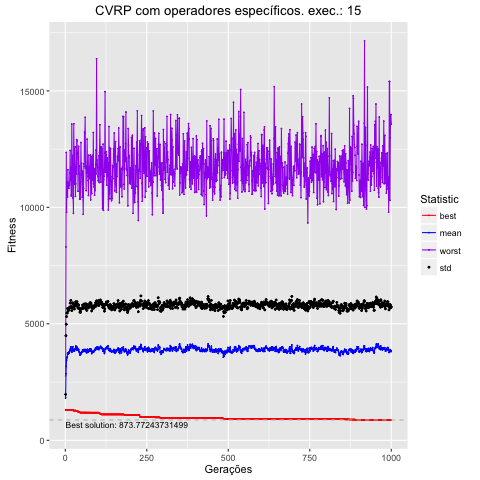

Values plotted in this chart, from the file beside it:
, Total, Media, DesvPad, Minimo, Maximo
1, 1818571, 1819, 150, 1304, 2765
2, 2852564, 2853, 1637, 1304, 8299
3, 3173732, 3174, 1808, 1304, 12358
4, 3440394, 3440, 1871, 1304, 9788
5, 3536699, 3537, 1928, 1304, 11085
6, 3589589, 3590, 1878, 1304, 10992
7, 3740680, 3741, 1915, 1304, 10439
8, 3737161, 3737, 1926, 1304, 11607
9, 3693219, 3693, 1865, 1304, 10850
10, 3732137, 3732, 1889, 1304, 11066
11, 3732515, 3733, 1866, 1304, 10816
12, 3807709, 3808, 1860, 1304, 10937
13, 3793202, 3793, 1895, 1304, 10960
14, 3833837, 3834, 1893, 1304, 11470
15, 3899197, 3899, 1992, 1304, 12444
16, 3959148, 3959, 1938, 1304, 11152
17, 4013658, 4014, 1990, 1304, 11704
18, 3897915, 3898, 1845, 1304, 10490
19, 3871317, 3871, 1809, 1304, 10549
20, 3777065, 3777, 1791, 1304, 13575
21, 3847384, 3847, 1847, 1304, 11098
22, 3986378, 3986, 1886, 1304, 12227
23, 4016727, 4017, 1886, 1304, 10409
24, 3877488, 3877, 1785, 1304, 10395
25, 3841080, 3841, 1820, 1275, 9744
26, 3893839, 3894, 1903, 1275, 13588
27, 3854496, 3854, 1866, 1275, 11373
28, 3821245, 3821, 1815, 1274, 10995
29, 3907565, 3908, 1932, 1274, 11839
30, 3904806, 3905, 1886, 1274, 12596
31, 3942409, 3942, 1858, 1274, 10474
32, 4054489, 4054, 1894, 1274, 11009
33, 4008116, 4008, 1900, 1263, 11742
34, 3878488, 3878, 1884, 1263, 11428
35, 4014682, 4015, 1915, 1263, 12906
36, 3988058, 3988, 1958, 1263, 12852
37, 3957021, 3957, 1881, 1263, 12341
38, 3930406, 3930, 1875, 1263, 12294
39, 3863000, 3863, 1810, 1224, 10696
40, 3911947, 3912, 1913, 1224, 12150
41, 3901206, 3901, 1897, 1206, 12616
42, 3819372, 3819, 1869, 1206, 11421
43, 3780217, 3780, 1877, 1206, 11779
44, 3759108, 3759, 1864, 1206, 10364
45, 3661007, 3661, 1838, 1188, 10388
46, 3689287, 3689, 1848, 1188, 10346
47, 3676347, 3676, 1814, 1188, 11105
48, 3740218, 3740, 1880, 1188, 12781
49, 3764950, 3765, 1890, 1188, 11381
50, 3784618, 3785, 1883, 1188, 11897
51, 3769994, 3770, 1881, 1188, 11270
52, 3814215, 3814, 1878, 1188, 10441
53, 3883694, 3884, 1921, 1188, 11551
54, 3802551, 3803, 1851, 1188, 10540
55, 3834912, 3835, 1872, 1188, 9702
56, 3879030, 3879, 1922, 1188, 10809
57, 3891637, 3892, 1899, 1188, 11868
58, 3899148, 3899, 1954, 1188, 11752
59, 3835081, 3835, 1885, 1188, 13241
60, 3861643, 3862, 1918, 1188, 13189
... 940 more rows
